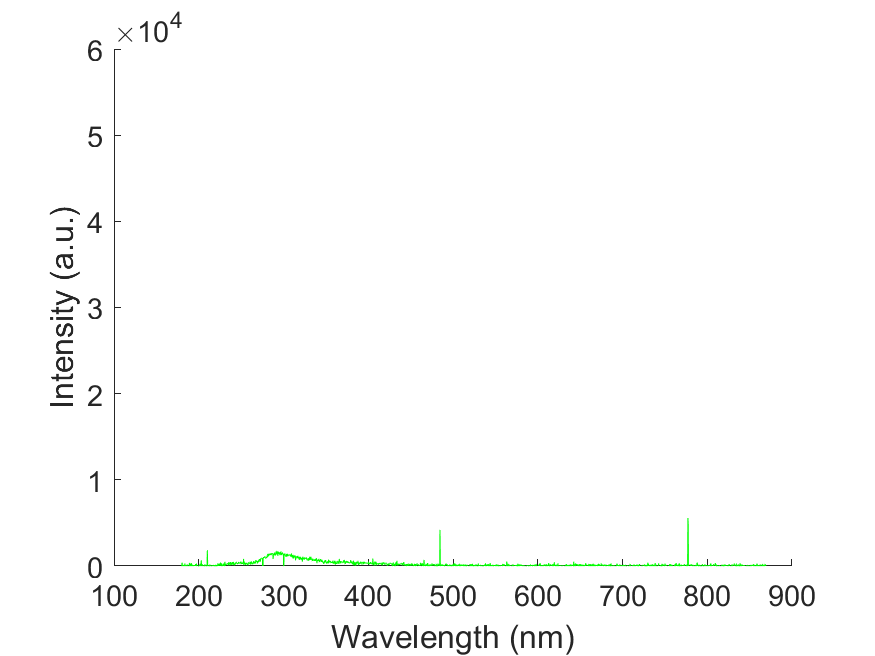

Data behind this chart, as committed beside it:
wavelength, intensity
178.8, -44.47
179.1, -44.47
179.5, -44.47
179.9, -21.06
180.3, 386.2
180.7, 46.81
181, 77.23
181.4, 67.88
181.8, -147.4
182.2, -63.19
182.6, 131.1
182.9, 110
183.3, -28.08
183.7, 283.2
184.1, -91.28
184.4, 98.31
184.8, 65.54
185.2, -266.8
185.6, 74.9
186, -91.28
186.3, 180.2
186.7, -32.77
187.1, 7.02
187.5, 28.09
187.9, -149.8
188.2, -163.8
188.6, -72.56
189, 358.1
189.4, 196.6
189.8, 294.9
190.1, -67.87
190.5, 168.5
190.9, 53.83
191.3, 332.4
191.7, -35.11
192, 138.1
192.4, 135.8
192.8, 60.85
193.2, 16.39
193.5, -72.56
193.9, 117
194.3, 25.74
194.7, 95.96
195.1, -229.4
195.4, -126.4
195.8, -180.2
196.2, 229.4
196.6, 30.43
196.9, 81.92
197.3, 283.2
197.7, -70.22
198.1, 58.51
198.4, -56.18
198.8, -65.53
199.2, -95.96
199.6, 11.71
200, -7.02
200.3, 65.53
200.7, -56.17
201.1, 77.24
... 1,988 more rows
